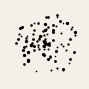

Write Python code to recreate this figure.
import numpy as np
from matplotlib import pyplot as plt


def generate_plot():
    fig, ax = plt.subplots(figsize=(1, 1), dpi=50, tight_layout=True)
    fig.patch.set_facecolor('#f4f0e7')

    for _ in range(100):
        r = np.random.uniform(0, 1, 1)
        theta = np.random.uniform(0, 2*np.pi, 1)
        x = r * np.cos(theta)
        y = r * np.sin(theta)
        ax.scatter(x, y, color='k', lw=0, s=np.random.uniform(1, 6))
    ax.set_xlim(-1, 1)
    ax.set_ylim(-1, 1)

    ax.axis('off')
    plt.savefig("random_eigen.svg", format='svg', bbox_inches='tight', pad_inches=0, transparent=True)



if __name__ == "__main__":
    generate_plot()
